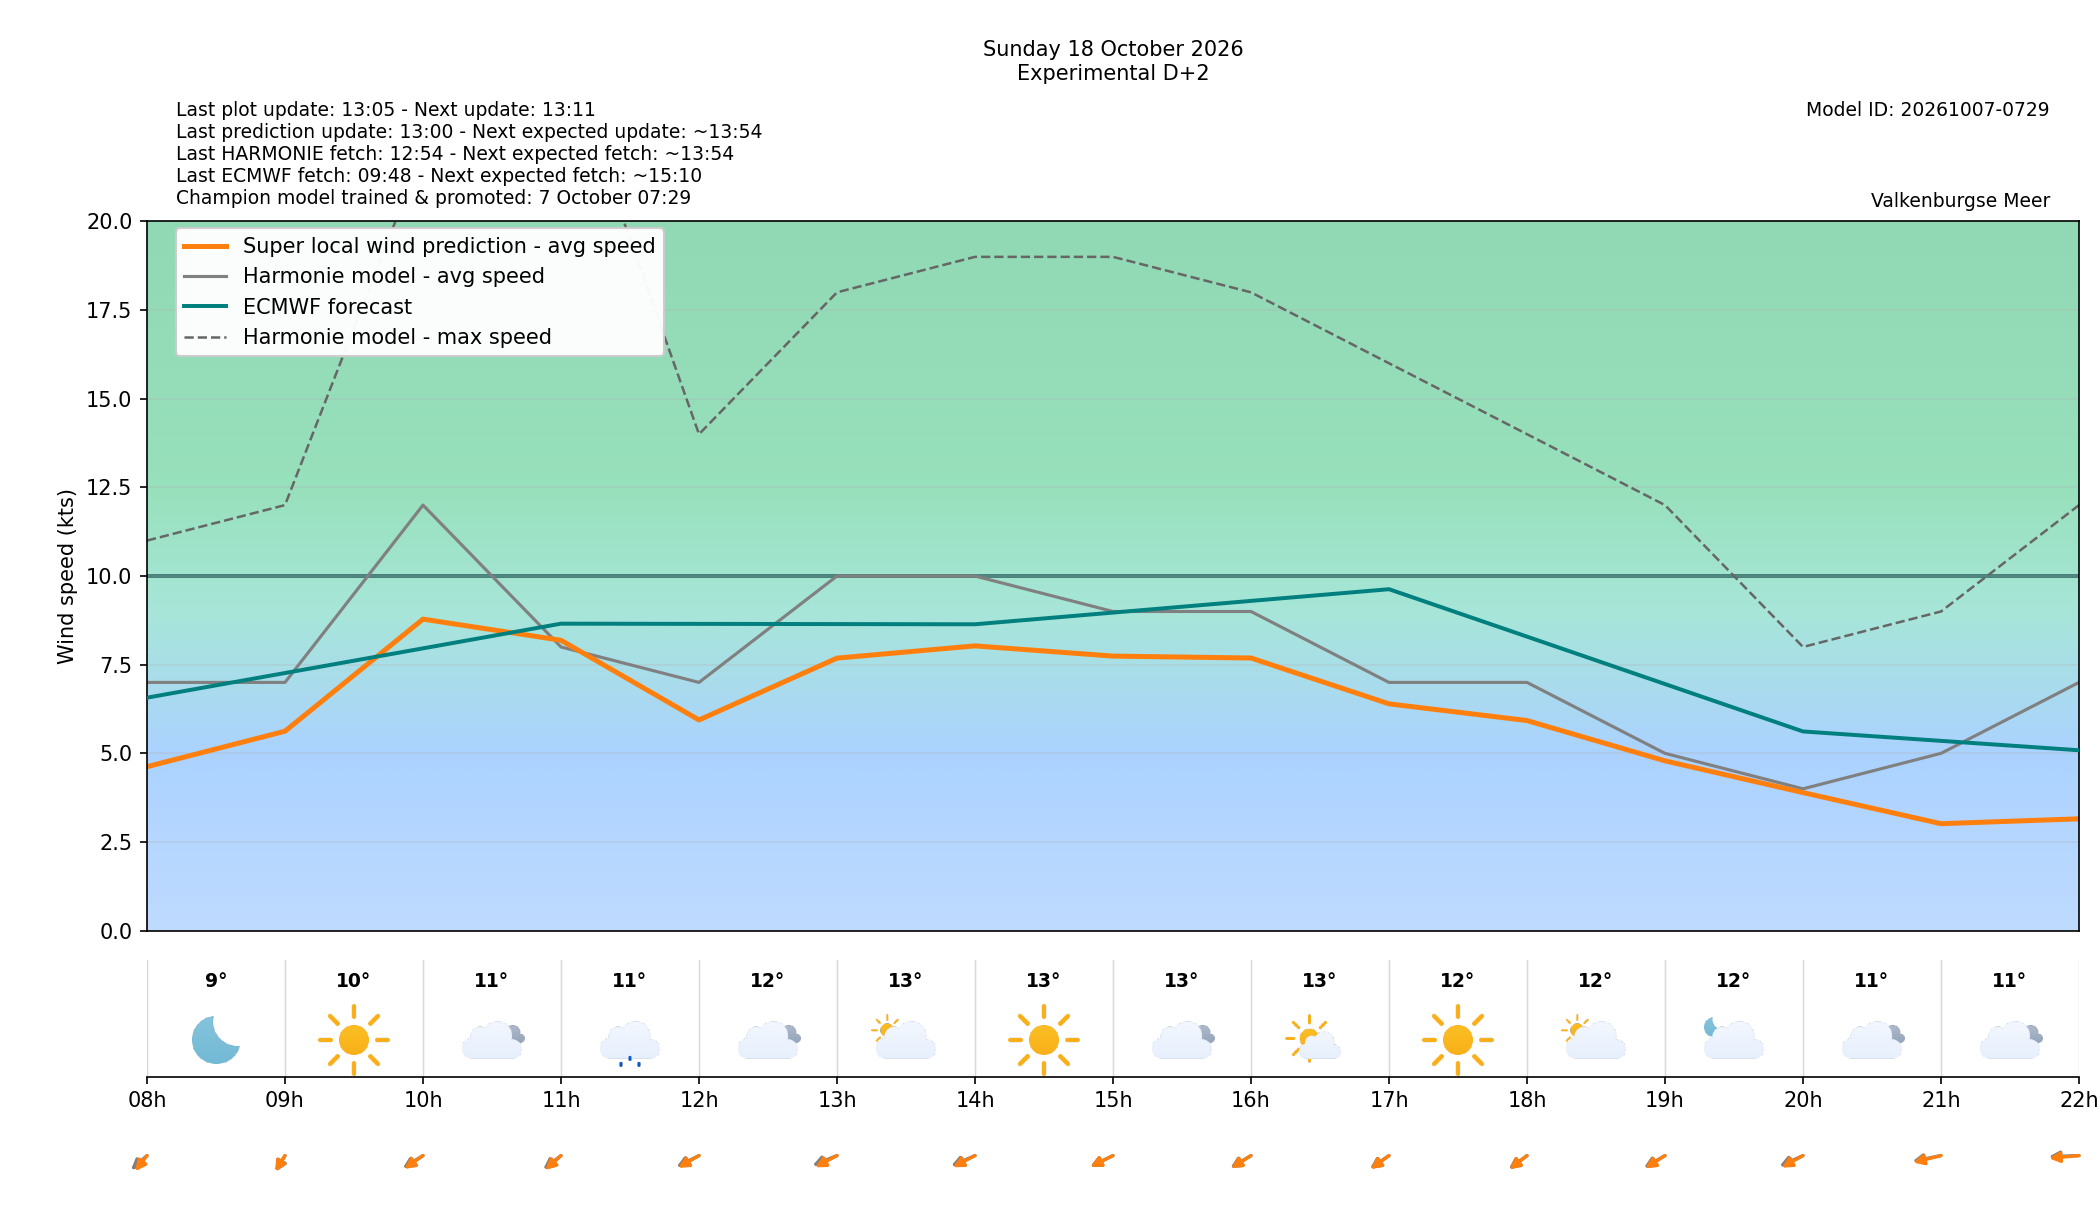

Source data for this figure (header and first rows):
target_time_utc, target_time_local, forecast_wind_speed, forecast_wind_min, forecast_wind_max, lstm_pred_wind_speed, forecast_wind_dir_deg, lstm_pred_wind_dir_deg, forecast_temperature_c, weather_code, weather_source, is_daylight, hour_utc, hour_local, delta_speed_lstm_minus_forecast, delta_dir_lstm_minus_forecast, issue_time_utc, forecast_available, harmonie_run_ts, harmonie_fetched_ts, speed_model_id, direction_model_id, calibration_policy
2026-10-18 06:00:00+00:00, 2026-10-18 08:00:00+02:00, 7.0, 7.0, 11.0, 4.623, 32.0, 22.88, 9.1, 0, windsurfice, False, 06, 08, -2.377, -9.125, 2026-10-16T11:00:00+00:00, True, 1792148046461, 1792148046461, 20261007050000_8b9962c3_speed, 20261003080000_af4b4f24_direction, none
2026-10-18 07:00:00+00:00, 2026-10-18 09:00:00+02:00, 7.0, 7.0, 12.0, 5.624, 18.0, 19.25, 9.6, 0, windsurfice, True, 07, 09, -1.376, 1.247, 2026-10-16T11:00:00+00:00, True, 1792148046461, 1792148046461, 20261007050000_8b9962c3_speed, 20261003080000_af4b4f24_direction, none
2026-10-18 08:00:00+00:00, 2026-10-18 10:00:00+02:00, 12.0, 12.0, 22.0, 8.785, 42.0, 38.21, 10.8, 3, windsurfice, True, 08, 10, -3.215, -3.785, 2026-10-16T11:00:00+00:00, True, 1792148046461, 1792148046461, 20261007050000_8b9962c3_speed, 20261003080000_af4b4f24_direction, none
2026-10-18 09:00:00+00:00, 2026-10-18 11:00:00+02:00, 8.0, 8.0, 25.0, 8.188, 36.0, 31.43, 11.2, 51, windsurfice, True, 09, 11, 0.1883, -4.568, 2026-10-16T11:00:00+00:00, True, 1792148046461, 1792148046461, 20261007050000_8b9962c3_speed, 20261003080000_af4b4f24_direction, none
2026-10-18 10:00:00+00:00, 2026-10-18 12:00:00+02:00, 7.0, 7.0, 14.0, 5.941, 48.0, 43.72, 11.8, 3, windsurfice, True, 10, 12, -1.059, -4.284, 2026-10-16T11:00:00+00:00, True, 1792148046461, 1792148046461, 20261007050000_8b9962c3_speed, 20261003080000_af4b4f24_direction, none
2026-10-18 11:00:00+00:00, 2026-10-18 13:00:00+02:00, 10.0, 10.0, 18.0, 7.685, 54.0, 46.16, 12.6, 2, windsurfice, True, 11, 13, -2.315, -7.84, 2026-10-16T11:00:00+00:00, True, 1792148046461, 1792148046461, 20261007050000_8b9962c3_speed, 20261003080000_af4b4f24_direction, none
2026-10-18 12:00:00+00:00, 2026-10-18 14:00:00+02:00, 10.0, 10.0, 19.0, 8.03, 52.0, 46.73, 13.0, 0, windsurfice, True, 12, 14, -1.97, -5.266, 2026-10-16T11:00:00+00:00, True, 1792148046461, 1792148046461, 20261007050000_8b9962c3_speed, 20261003080000_af4b4f24_direction, none
2026-10-18 13:00:00+00:00, 2026-10-18 15:00:00+02:00, 9.0, 9.0, 19.0, 7.742, 49.0, 48.22, 12.8, 3, windsurfice, True, 13, 15, -1.258, -0.7796, 2026-10-16T11:00:00+00:00, True, 1792148046461, 1792148046461, 20261007050000_8b9962c3_speed, 20261003080000_af4b4f24_direction, none
2026-10-18 14:00:00+00:00, 2026-10-18 16:00:00+02:00, 9.0, 9.0, 18.0, 7.688, 43.0, 41.19, 12.8, 1, windsurfice, True, 14, 16, -1.312, -1.81, 2026-10-16T11:00:00+00:00, True, 1792148046461, 1792148046461, 20261007050000_8b9962c3_speed, 20261003080000_af4b4f24_direction, none
2026-10-18 15:00:00+00:00, 2026-10-18 17:00:00+02:00, 7.0, 7.0, 16.0, 6.396, 39.0, 37.22, 12.4, 0, windsurfice, True, 15, 17, -0.6043, -1.784, 2026-10-16T11:00:00+00:00, True, 1792148046461, 1792148046461, 20261007050000_8b9962c3_speed, 20261003080000_af4b4f24_direction, none
2026-10-18 16:00:00+00:00, 2026-10-18 18:00:00+02:00, 7.0, 7.0, 14.0, 5.925, 37.0, 35.5, 11.8, 2, windsurfice, True, 16, 18, -1.075, -1.497, 2026-10-16T11:00:00+00:00, True, 1792148046461, 1792148046461, 20261007050000_8b9962c3_speed, 20261003080000_af4b4f24_direction, none
2026-10-18 17:00:00+00:00, 2026-10-18 19:00:00+02:00, 5.0, 5.0, 12.0, 4.789, 44.0, 40.94, 11.5, 2, windsurfice, False, 17, 19, -0.2114, -3.057, 2026-10-16T11:00:00+00:00, True, 1792148046461, 1792148046461, 20261007050000_8b9962c3_speed, 20261003080000_af4b4f24_direction, none
2026-10-18 18:00:00+00:00, 2026-10-18 20:00:00+02:00, 4.0, 4.0, 8.0, 3.893, 51.0, 44.89, 11.0, 3, windsurfice, False, 18, 20, -0.1067, -6.109, 2026-10-16T11:00:00+00:00, True, 1792148046461, 1792148046461, 20261007050000_8b9962c3_speed, 20261003080000_af4b4f24_direction, none
2026-10-18 19:00:00+00:00, 2026-10-18 21:00:00+02:00, 5.0, 5.0, 9.0, 3.016, 70.0, 65.96, 11.1, 3, windsurfice, False, 19, 21, -1.984, -4.039, 2026-10-16T11:00:00+00:00, True, 1792148046461, 1792148046461, 20261007050000_8b9962c3_speed, 20261003080000_af4b4f24_direction, none
2026-10-18 20:00:00+00:00, 2026-10-18 22:00:00+02:00, 7.0, 7.0, 12.0, 3.154, 86.0, 80.77, 10.9, 3, windsurfice, False, 20, 22, -3.846, -5.232, 2026-10-16T11:00:00+00:00, True, 1792148046461, 1792148046461, 20261007050000_8b9962c3_speed, 20261003080000_af4b4f24_direction, none
